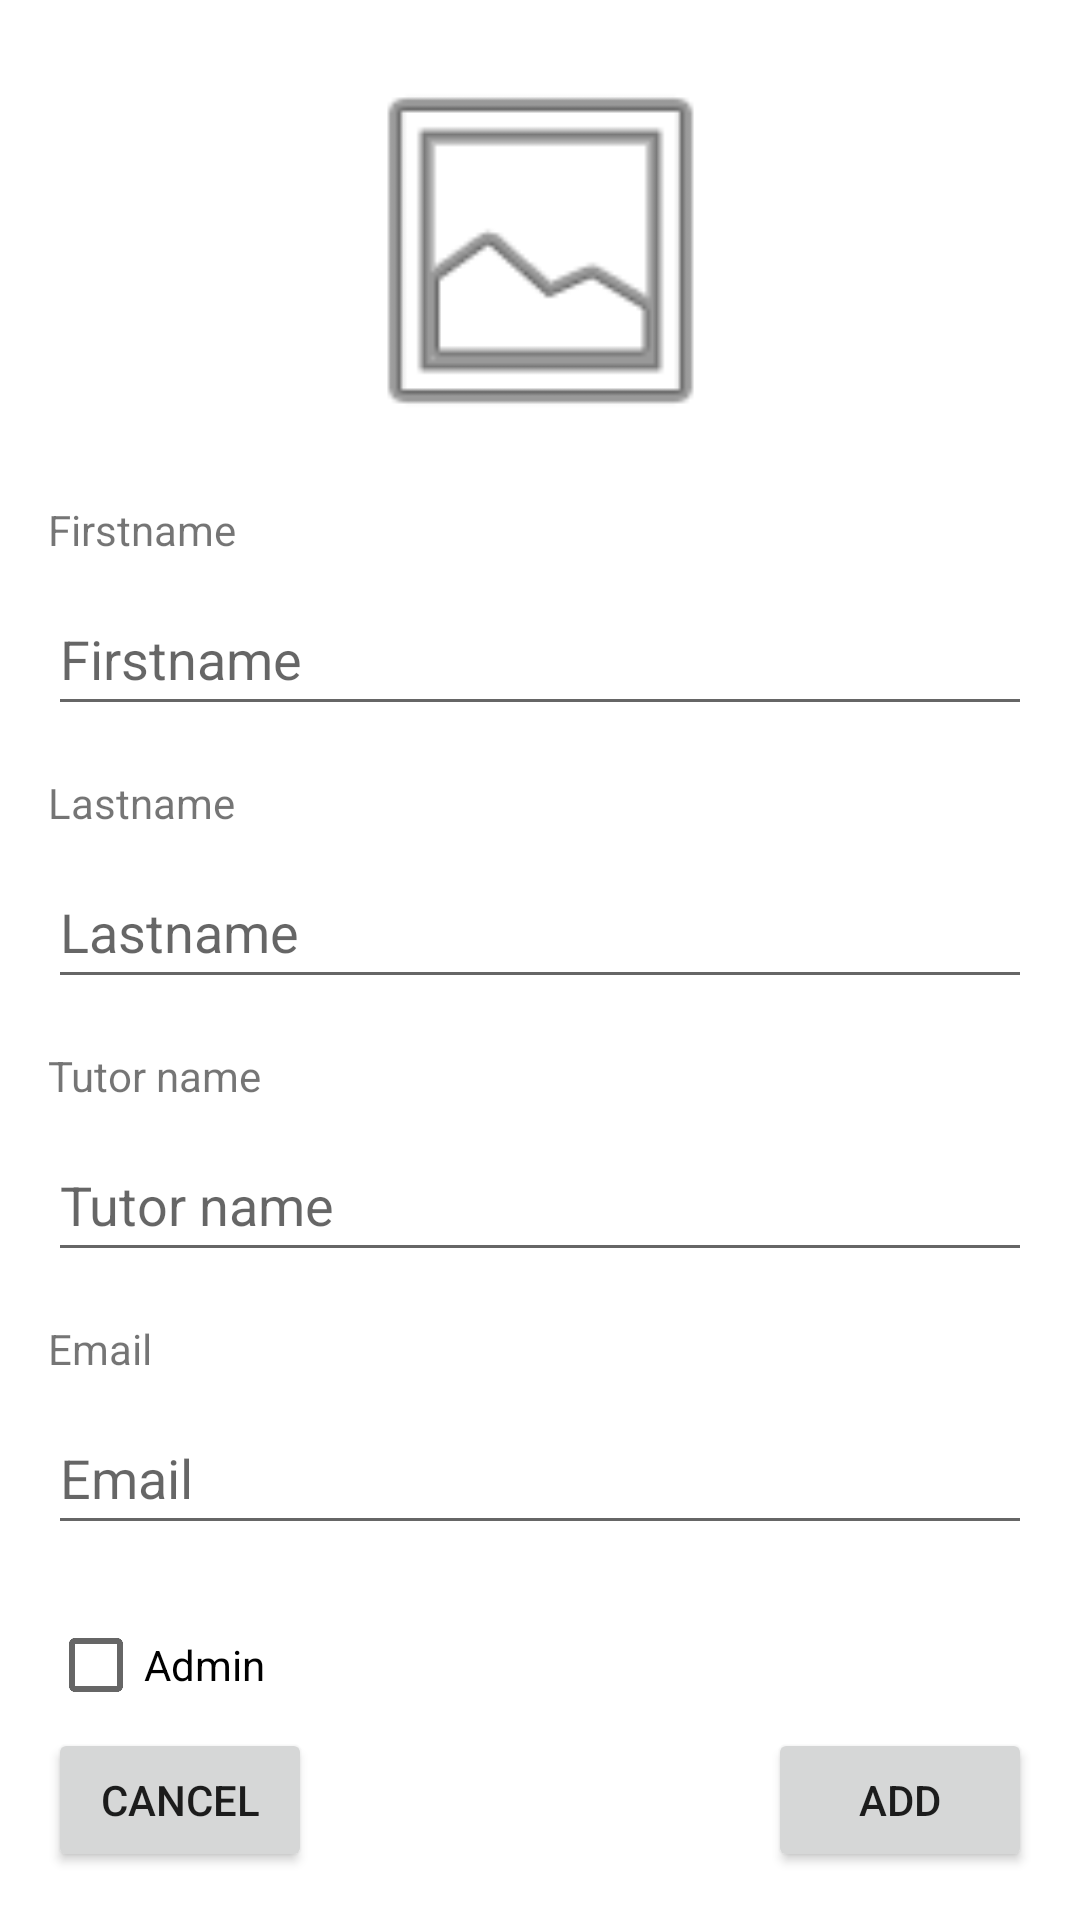

Here is an Android app screen rendered from its layout file. Give the layout XML and the strings, colors and styles it references.
<!-- AndroidManifest.xml: application theme Theme.RusApp -->
<!-- res/layout/activity_add_tutor.xml -->
<?xml version="1.0" encoding="utf-8"?>
<androidx.constraintlayout.widget.ConstraintLayout xmlns:android="http://schemas.android.com/apk/res/android"
    xmlns:app="http://schemas.android.com/apk/res-auto"
    xmlns:tools="http://schemas.android.com/tools"
    android:layout_width="match_parent"
    android:layout_height="match_parent"
    tools:context=".AddTutorView.AddTutorActivity">

    <ImageView
        android:id="@+id/imgTutorImageUpload"
        android:layout_width="139dp"
        android:layout_height="135dp"
        android:layout_marginTop="16dp"
        app:layout_constraintEnd_toEndOf="parent"
        app:layout_constraintStart_toStartOf="parent"
        app:layout_constraintTop_toTopOf="parent"
        app:srcCompat="@android:drawable/ic_menu_gallery" />


    <EditText
        android:id="@+id/txtAddFirstname"
        android:layout_width="0dp"
        android:layout_height="wrap_content"
        android:layout_marginEnd="16dp"
        android:layout_marginStart="16dp"
        android:layout_marginTop="8dp"
        android:ems="10"
        android:inputType="textPersonName"
        android:minHeight="48dp"
        android:hint="Firstname"
        app:layout_constraintEnd_toEndOf="parent"
        app:layout_constraintHorizontal_bias="0.0"
        app:layout_constraintStart_toStartOf="parent"
        app:layout_constraintTop_toBottomOf="@+id/txtFirstname" />

    <TextView
        android:id="@+id/txtFirstname"
        android:layout_width="wrap_content"
        android:layout_height="wrap_content"
        android:layout_marginStart="16dp"
        android:layout_marginTop="16dp"
        android:text="Firstname"
        app:layout_constraintStart_toStartOf="parent"
        app:layout_constraintTop_toBottomOf="@+id/imgTutorImageUpload" />

    <EditText
        android:id="@+id/txtAddLastname"
        android:layout_width="0dp"
        android:layout_height="wrap_content"
        android:layout_marginEnd="16dp"
        android:layout_marginStart="16dp"
        android:layout_marginTop="8dp"
        android:ems="10"
        android:inputType="textPersonName"
        android:minHeight="48dp"
        android:hint="Lastname"
        app:layout_constraintEnd_toEndOf="parent"
        app:layout_constraintHorizontal_bias="0.0"
        app:layout_constraintStart_toStartOf="parent"
        app:layout_constraintTop_toBottomOf="@+id/txtLastname" />

    <TextView
        android:id="@+id/txtLastname"
        android:layout_width="wrap_content"
        android:layout_height="wrap_content"
        android:layout_marginStart="16dp"
        android:layout_marginTop="16dp"
        android:text="Lastname"
        app:layout_constraintStart_toStartOf="parent"
        app:layout_constraintTop_toBottomOf="@+id/txtAddFirstname" />

    <EditText
        android:id="@+id/txtAddTutorName"
        android:layout_width="0dp"
        android:layout_height="wrap_content"
        android:layout_marginEnd="16dp"
        android:layout_marginStart="16dp"
        android:layout_marginTop="8dp"
        android:ems="10"
        android:inputType="textPersonName"
        android:minHeight="48dp"
        android:hint="Tutor name"
        app:layout_constraintEnd_toEndOf="parent"
        app:layout_constraintHorizontal_bias="0.0"
        app:layout_constraintStart_toStartOf="parent"
        app:layout_constraintTop_toBottomOf="@+id/txtTutorName" />

    <TextView
        android:id="@+id/txtTutorName"
        android:layout_width="wrap_content"
        android:layout_height="wrap_content"
        android:layout_marginStart="16dp"
        android:layout_marginTop="16dp"
        android:text="Tutor name"
        app:layout_constraintStart_toStartOf="parent"
        app:layout_constraintTop_toBottomOf="@+id/txtAddLastname" />

    <EditText
        android:id="@+id/txtAddEmail"
        android:layout_width="0dp"
        android:layout_height="wrap_content"
        android:layout_marginEnd="16dp"
        android:layout_marginStart="16dp"
        android:layout_marginTop="8dp"
        android:ems="10"
        android:inputType="textPersonName"
        android:minHeight="48dp"
        android:hint="Email"
        app:layout_constraintEnd_toEndOf="parent"
        app:layout_constraintHorizontal_bias="0.0"
        app:layout_constraintStart_toStartOf="parent"
        app:layout_constraintTop_toBottomOf="@+id/txtEmail" />

    <TextView
        android:id="@+id/txtEmail"
        android:layout_width="wrap_content"
        android:layout_height="wrap_content"
        android:layout_marginStart="16dp"
        android:layout_marginTop="16dp"
        android:text="Email"
        app:layout_constraintStart_toStartOf="parent"
        app:layout_constraintTop_toBottomOf="@+id/txtAddTutorName" />

    <CheckBox
        android:id="@+id/checkBoxAdmin"
        android:layout_width="wrap_content"
        android:layout_height="wrap_content"
        android:layout_marginStart="16dp"
        android:layout_marginTop="16dp"
        android:text="Admin"
        app:layout_constraintStart_toStartOf="parent"
        app:layout_constraintTop_toBottomOf="@+id/txtAddEmail" />

    <Button
        android:id="@+id/btnAddTutor"
        android:layout_width="wrap_content"
        android:layout_height="wrap_content"
        android:layout_marginBottom="16dp"
        android:layout_marginEnd="16dp"
        android:text="Add"
        app:layout_constraintBottom_toBottomOf="parent"
        app:layout_constraintEnd_toEndOf="parent" />

    <Button
        android:id="@+id/btnCancel"
        android:layout_width="wrap_content"
        android:layout_height="wrap_content"
        android:layout_marginBottom="16dp"
        android:layout_marginStart="16dp"
        android:text="Cancel"
        app:layout_constraintBottom_toBottomOf="parent"
        app:layout_constraintStart_toStartOf="parent" />
</androidx.constraintlayout.widget.ConstraintLayout>
<!-- resources referenced by this layout -->
<resources>
  <style name="Theme.RusApp" parent="Theme.MaterialComponents.DayNight.DarkActionBar">
          
          <item name="colorPrimary">@color/purple_500</item>
          <item name="colorPrimaryVariant">@color/purple_700</item>
          <item name="colorOnPrimary">@color/white</item>
          
          <item name="colorSecondary">@color/teal_200</item>
          <item name="colorSecondaryVariant">@color/teal_700</item>
          <item name="colorOnSecondary">@color/black</item>
          
          <item name="android:statusBarColor" tools:targetApi="l">?attr/colorPrimaryVariant</item>
          
      </style>
  <color name="purple_500">#FF6200EE</color>
  <color name="purple_700">#FF3700B3</color>
  <color name="white">#FFFFFFFF</color>
  <color name="teal_200">#FF03DAC5</color>
  <color name="teal_700">#FF018786</color>
  <color name="black">#FF000000</color>
</resources>
